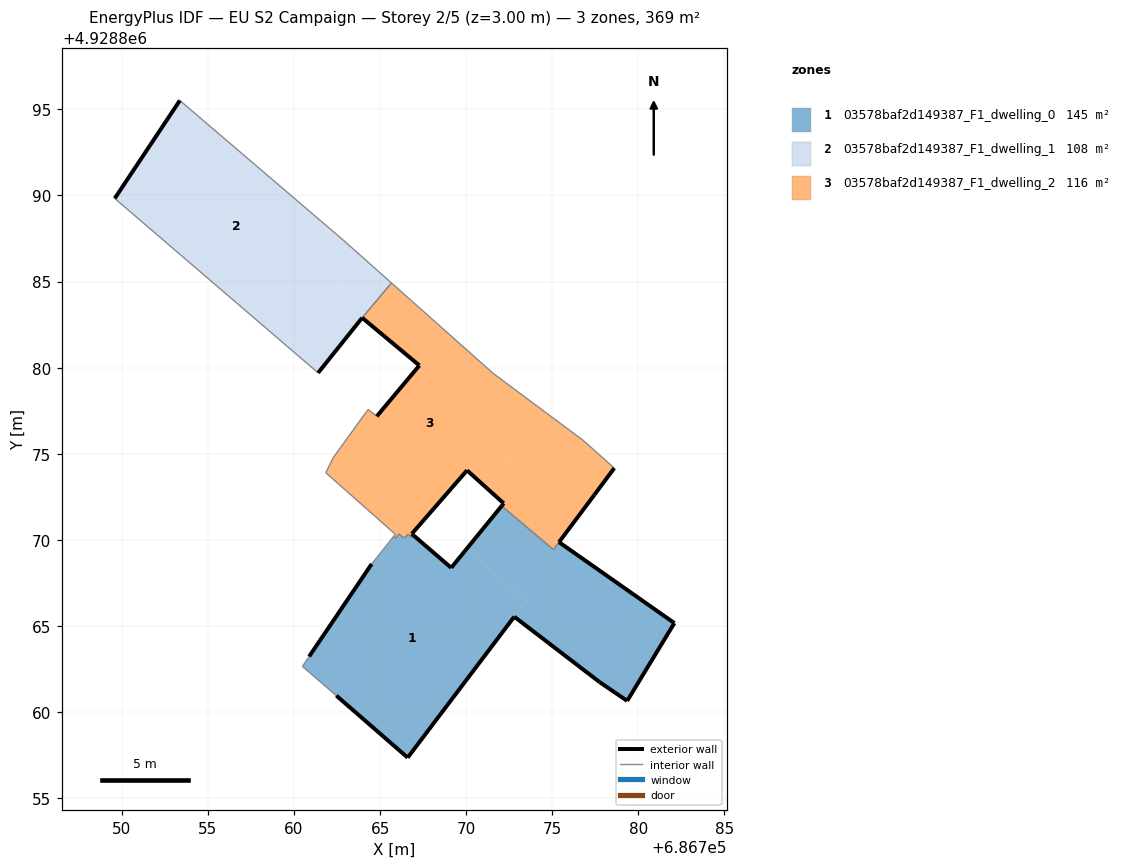
=== STOREY PLAN SPEC (per zone: floor XY polygon, exterior-wall plan segments, windows/doors) ===
zone 1: 03578baf2d149387_F1_dwelling_0  (145.4 m²)
  floor: (686766.23, 4928870.22) (686766.10, 4928870.34) (686765.99, 4928870.21)
  floor: (686766.60, 4928857.35) (686773.51, 4928866.48) (686770.00, 4928869.44) (686769.13, 4928868.38) (686766.95, 4928870.25) (686766.86, 4928870.14) (686766.73, 4928870.24) (686766.54, 4928870.23) (686766.43, 4928870.11) (686766.35, 4928870.18) (686766.32, 4928870.14) (686766.23, 4928870.22) (686765.99, 4928870.21) (686765.91, 4928870.10) (686765.80, 4928870.20) (686764.51, 4928868.60) (686760.88, 4928863.23) (686760.49, 4928862.65) (686760.83, 4928862.35) (686760.91, 4928862.28) (686762.46, 4928860.95)
  floor: (686779.35, 4928860.65) (686782.09, 4928865.17) (686775.39, 4928869.87) (686775.07, 4928869.43) (686772.06, 4928871.97) (686770.00, 4928869.44) (686773.51, 4928866.48) (686772.79, 4928865.54) (686777.75, 4928861.74)
  exterior wall: (686775.39, 4928869.87) – (686782.09, 4928865.17)  [8.2 m]
  exterior wall: (686782.09, 4928865.17) – (686779.35, 4928860.65)  [5.3 m]
  exterior wall: (686779.35, 4928860.65) – (686777.75, 4928861.74)  [1.9 m]
  exterior wall: (686777.75, 4928861.74) – (686772.79, 4928865.54)  [6.2 m]
  exterior wall: (686772.79, 4928865.54) – (686766.60, 4928857.35)  [10.3 m]
  exterior wall: (686766.60, 4928857.35) – (686762.46, 4928860.95)  [5.5 m]
  exterior wall: (686760.88, 4928863.23) – (686764.51, 4928868.60)  [6.5 m]
  exterior wall: (686766.95, 4928870.25) – (686769.13, 4928868.38)  [2.9 m]
  exterior wall: (686769.13, 4928868.38) – (686772.06, 4928871.97)  [4.6 m]
  interior walls: 13
zone 2: 03578baf2d149387_F1_dwelling_1  (107.7 m²)
  floor: (686759.62, 4928881.23) (686763.99, 4928886.41) (686762.85, 4928887.42) (686753.37, 4928895.52) (686749.59, 4928889.83)
  floor: (686763.96, 4928882.90) (686765.66, 4928884.92) (686763.99, 4928886.41) (686759.62, 4928881.23) (686761.40, 4928879.70)
  exterior wall: (686763.96, 4928882.90) – (686761.40, 4928879.70)  [4.1 m]
  exterior wall: (686749.59, 4928889.83) – (686753.37, 4928895.52)  [6.8 m]
  interior walls: 4
zone 3: 03578baf2d149387_F1_dwelling_2  (116.4 m²)
  floor: (686771.12, 4928873.08) (686774.70, 4928877.33) (686771.57, 4928879.67) (686765.66, 4928884.92) (686763.96, 4928882.90) (686767.28, 4928880.13) (686764.81, 4928877.18) (686764.30, 4928877.57) (686763.14, 4928875.97) (686762.27, 4928874.76) (686761.84, 4928873.90) (686765.89, 4928870.32) (686765.80, 4928870.20) (686765.99, 4928870.21) (686766.10, 4928870.34) (686766.23, 4928870.22) (686766.54, 4928870.23) (686766.63, 4928870.33) (686766.73, 4928870.24) (686766.95, 4928870.25) (686766.84, 4928870.35) (686770.05, 4928874.04)
  floor: (686777.44, 4928872.61) (686778.60, 4928874.17) (686777.47, 4928875.18) (686777.36, 4928875.28) (686776.78, 4928875.79) (686774.70, 4928877.33) (686771.12, 4928873.08) (686772.18, 4928872.12) (686772.06, 4928871.97) (686775.07, 4928869.43)
  floor: (686766.86, 4928870.14) (686766.95, 4928870.25) (686766.73, 4928870.24)
  floor: (686766.43, 4928870.11) (686766.54, 4928870.23) (686766.23, 4928870.22) (686766.32, 4928870.14) (686766.35, 4928870.18)
  floor: (686765.91, 4928870.10) (686765.99, 4928870.21) (686765.80, 4928870.20)
  exterior wall: (686772.06, 4928871.97) – (686772.18, 4928872.12)  [0.2 m]
  exterior wall: (686772.18, 4928872.12) – (686770.05, 4928874.04)  [2.9 m]
  exterior wall: (686770.05, 4928874.04) – (686766.84, 4928870.35)  [4.9 m]
  exterior wall: (686766.84, 4928870.35) – (686766.95, 4928870.25)  [0.1 m]
  exterior wall: (686764.81, 4928877.18) – (686767.28, 4928880.13)  [3.8 m]
  exterior wall: (686767.28, 4928880.13) – (686763.96, 4928882.90)  [4.3 m]
  exterior wall: (686778.60, 4928874.17) – (686777.44, 4928872.61)  [1.9 m]
  exterior wall: (686777.44, 4928872.61) – (686775.39, 4928869.87)  [3.4 m]
  interior walls: 21

=== DERIVED (storey summary) ===
Building: EU S2 Campaign
Storey: 2 of 5  (floor level z = 3.00 m)
Storey gross floor area: 369.5 m²
Zones on this storey: 3
  - 03578baf2d149387_F1_dwelling_0: floor 145.4 m²; exterior wall 51.4 m (154.2 m²); WWR 0.0%
  - 03578baf2d149387_F1_dwelling_1: floor 107.7 m²; exterior wall 10.9 m (32.8 m²); WWR 0.0%
  - 03578baf2d149387_F1_dwelling_2: floor 116.4 m²; exterior wall 21.6 m (64.9 m²); WWR 0.0%
Zone adjacency (shared interzone walls):
  - 03578baf2d149387_F1_dwelling_0 ↔ 03578baf2d149387_F1_dwelling_2
  - 03578baf2d149387_F1_dwelling_1 ↔ 03578baf2d149387_F1_dwelling_2